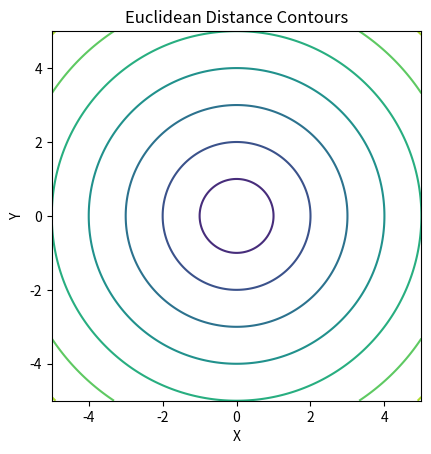
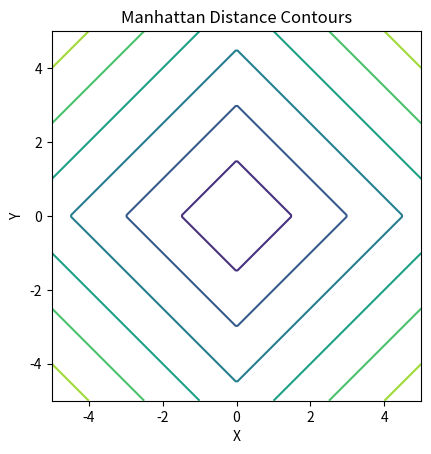

Generate these figures, in order, with matplotlib:
# 14. Plot Euclidean vs Manhattan distance contours and explain geometric differences between K-Means and K-Median.
import numpy as np
import matplotlib.pyplot as plt
x=np.linspace(-5,5,200)
y=np.linspace(-5,5,200)
X,Y=np.meshgrid(x,y)
euclidean=np.sqrt(X**2+Y**2)
manhattan=np.abs(X)+np.abs(Y)
plt.figure()
plt.contour(X,Y,euclidean)
plt.title("Euclidean Distance Contours")
plt.xlabel("X")
plt.ylabel("Y")
plt.gca().set_aspect('equal', 'box')
plt.show()
plt.figure()
plt.contour(X,Y,manhattan)
plt.title("Manhattan Distance Contours")
plt.xlabel("X")
plt.ylabel("Y")
plt.gca().set_aspect('equal', 'box')
plt.show()
print("Euclidean contours are circular showing spherical geometry used in KMeans.")
print("Manhattan contours are diamond shaped showing axis aligned geometry used in KMedian.")
print("Raja Kumar Sah, 23053769")
